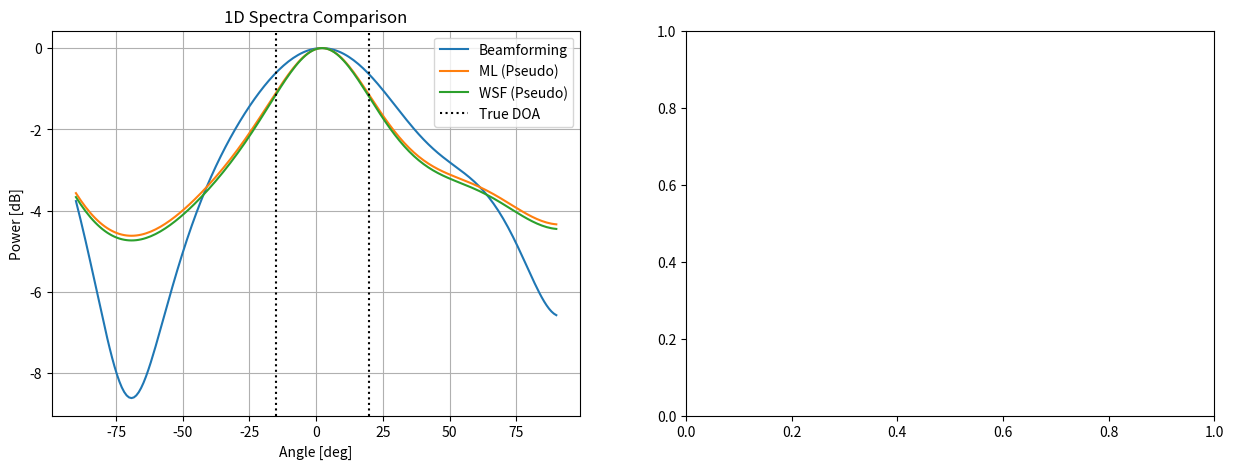

Generate this figure with matplotlib: (Note: this script raises an exception after producing the figure.)
import numpy as np
import matplotlib.pyplot as plt

# --- 1. 定数と非対称センサ配置 ---
M = 3
J = 2
theta_true = np.array([-15, 20])  # 真の角度
SNR = 15
I = 300
wavelength = 1.0

# 非対称・非回転対称な配置 (x, y)
sensor_pos = np.array([[0.0, 0.0], [0.6, 0.1], [0.2, 0.7]])


def get_steering_vector(theta_deg, pos):
    theta_rad = np.deg2rad(theta_deg)
    # 波数ベクトル k = (2pi/lambda) * [cos(theta), sin(theta)]
    k = (2 * np.pi / wavelength) * np.array([np.cos(theta_rad), np.sin(theta_rad)])
    return np.exp(1j * pos @ k)


# --- 2. 信号生成 ---
A_true = np.column_stack([get_steering_vector(t, sensor_pos) for t in theta_true])
S = (np.random.randn(J, I) + 1j * np.random.randn(J, I)) / np.sqrt(2)
X = A_true @ S + (
    np.sqrt(10 ** (-SNR / 10) / 2)
    * (np.random.randn(M, I) + 1j * np.random.randn(M, I))
)
R = (X @ X.conj().T) / I

# --- 3. スペクトラム計算関数 ---
search_angles = np.linspace(-90, 90, 200)


def compute_spectra():
    bf_spec = []
    ml_pseudo = []
    wsf_pseudo = []

    # WSF用準備
    eig_vals, eig_vecs = np.linalg.eigh(R)
    idx = eig_vals.argsort()[::-1]
    Es = eig_vecs[:, idx[:J]]
    Ls = np.diag(eig_vals[idx[:J]])
    sigma_est = np.mean(eig_vals[idx[J:]])
    W_wsf = (Ls - sigma_est * np.eye(J)) ** 2 @ np.linalg.inv(Ls)

    for t in search_angles:
        a = get_steering_vector(t, sensor_pos).reshape(-1, 1)
        # 射影行列 P_H = a(a^H a)^-1 a^H
        P_H = a @ np.linalg.inv(a.conj().T @ a) @ a.conj().T

        # Beamforming: a^H R a
        bf_spec.append(np.abs(a.conj().T @ R @ a)[0, 0])

        # ML: Tr(P_H R)
        # ※1波でのTr(P_H R)はBFを規格化したものに近いため、
        # 高分解能化を見せるため逆数残差（1/(Tr(R)-Tr(P_H R))）として計算
        res_ml = np.real(np.trace(R - P_H @ R))
        ml_pseudo.append(1.0 / res_ml)

        # WSF: Tr(P_H Es W Es^H) の逆数
        res_wsf = np.real(np.trace((np.eye(M) - P_H) @ Es @ W_wsf @ Es.conj().T))
        wsf_pseudo.append(1.0 / res_wsf)

    return np.array(bf_spec), np.array(ml_pseudo), np.array(wsf_pseudo)


# --- 4. 2次元MLコスト関数 (Tr(P_H R) の真の姿) ---
def ml_2d_cost(t1, t2):
    a1 = get_steering_vector(t1, sensor_pos).reshape(-1, 1)
    a2 = get_steering_vector(t2, sensor_pos).reshape(-1, 1)
    H = np.column_stack([a1, a2])
    P_H = H @ np.linalg.inv(H.conj().T @ H) @ H.conj().T
    return np.real(np.trace(P_H @ R))


# 描画用データ作成
p_bf, p_ml, p_wsf = compute_spectra()

# --- 5. グラフ化 ---
fig = plt.figure(figsize=(15, 5))

# (1) 1次元スペクトラム比較
ax1 = fig.add_subplot(1, 2, 1)
ax1.plot(search_angles, 10 * np.log10(p_bf / max(p_bf)), label="Beamforming")
ax1.plot(search_angles, 10 * np.log10(p_ml / max(p_ml)), label="ML (Pseudo)")
ax1.plot(search_angles, 10 * np.log10(p_wsf / max(p_wsf)), label="WSF (Pseudo)")
ax1.axvline(theta_true[0], color="k", linestyle=":", label="True DOA")
ax1.axvline(theta_true[1], color="k", linestyle=":")
ax1.set_title("1D Spectra Comparison")
ax1.set_xlabel("Angle [deg]")
ax1.set_ylabel("Power [dB]")
ax1.legend()
ax1.grid(True)

# (2) 2次元MLコスト関数ヒートマップ
ax2 = fig.add_subplot(1, 2, 2)
T1, T2 = np.meshgrid(search_angles, search_angles)
Z = np.zeros_like(T1)
for i in range(len(search_angles)):
    for j in range(len(search_angles)):
        Z[i, j] = ml_2d_cost(search_angles[i], search_angles[j])

cp = ax2.contourf(T1, T2, Z, levels=30, cmap="viridis")
plt.colorbar(cp, ax=ax2, label="Tr(P_H R)")
ax2.scatter(theta_true[0], theta_true[1], color="red", marker="x", label="True DOA")
ax2.scatter(theta_true[1], theta_true[0], color="red", marker="x")
ax2.set_title(r"2D ML Cost Function: $Tr(P_H R)$")
ax2.set_xlabel(r"$\theta_1$ [deg]")
ax2.set_ylabel(r"$\theta_2$ [deg]")
ax2.legend()

plt.tight_layout()
plt.show()
